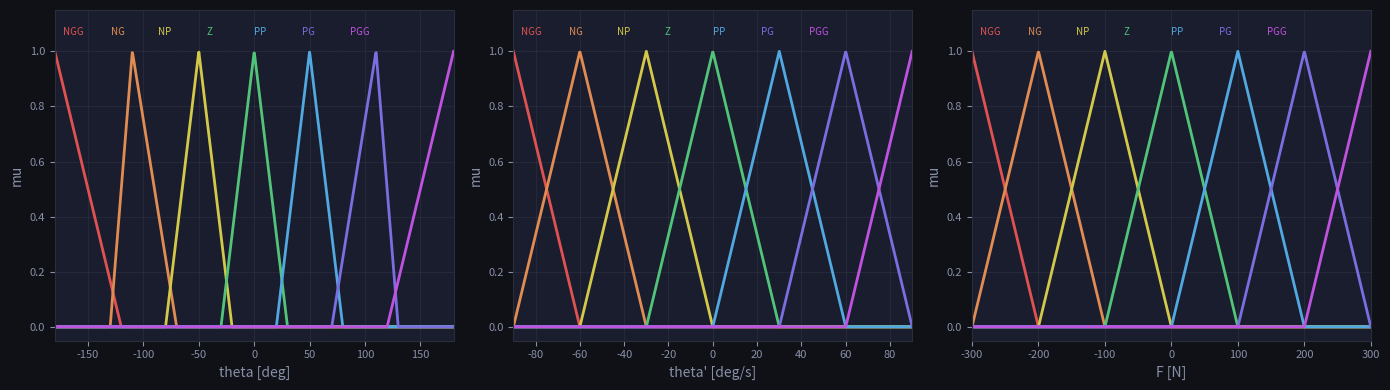
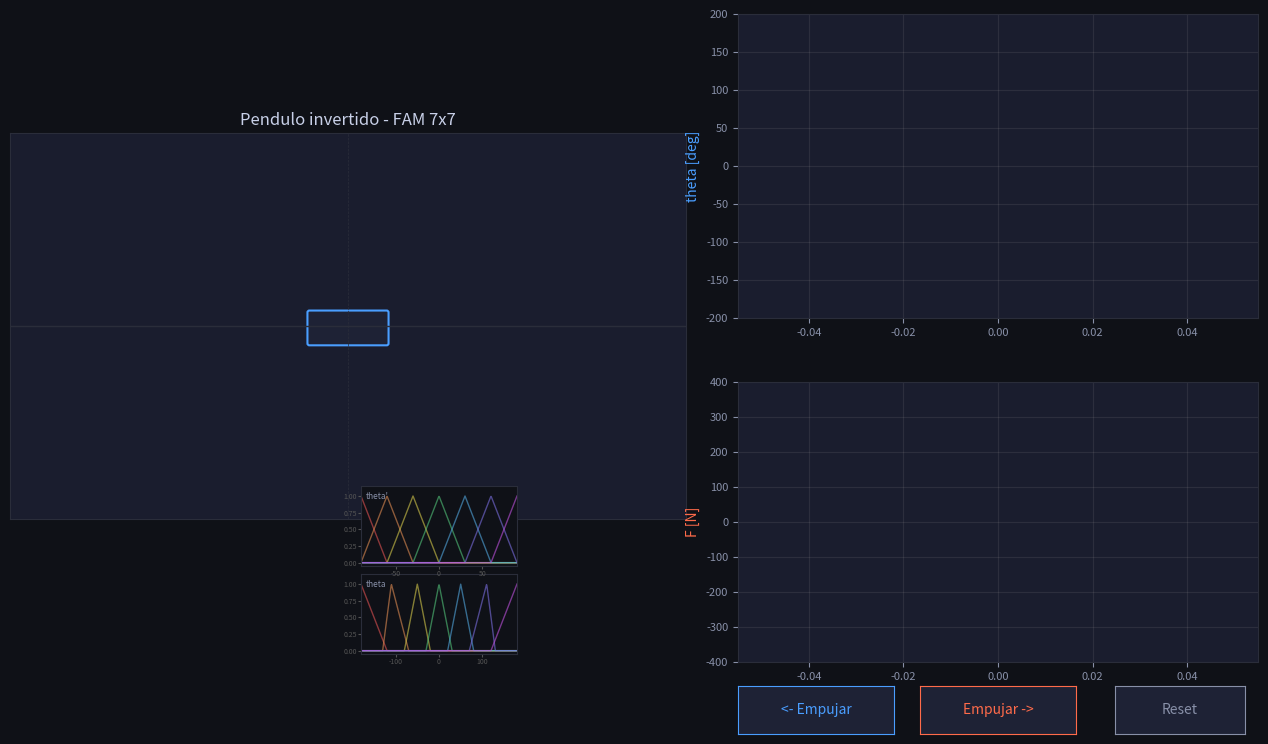

Source code (Python) for these figures, in order:
# -*- coding: utf-8 -*-
import sys
import time
import numpy as np
import matplotlib

if "--no-gui" in sys.argv:
    matplotlib.use("Agg")

import matplotlib.pyplot as plt
import matplotlib.patches as patches
import matplotlib.animation as animation
import matplotlib.widgets as widgets
from scipy import constants

M = 2.0
m = 1.0
l = 1.0
g = constants.g

CONJUNTOS = ["NGG", "NG", "NP", "Z", "PP", "PG", "PGG"]
IDX = {n: i for i, n in enumerate(CONJUNTOS)}
COLORES = ["#e05252", "#e08c52", "#d4c84a", "#52c47a", "#52a8e0", "#7a6ee0", "#c052e0"]

THETA_SPECS = {
    "NGG": ("left", -180.0, -120.0),
    "NG": ("tri", -130.0, -110.0, -70.0),
    "NP": ("tri", -80.0, -50.0, -20.0),
    "Z": ("tri", -30.0, 0.0, 30.0),
    "PP": ("tri", 20.0, 50.0, 80.0),
    "PG": ("tri", 70.0, 110.0, 130.0),
    "PGG": ("right", 120.0, 180.0),
}
DTHETA_SPECS = {
    "NGG": ("left", -90.0, -60.0),
    "NG": ("tri", -90.0, -60.0, -30.0),
    "NP": ("tri", -60.0, -30.0, 0.0),
    "Z": ("tri", -30.0, 0.0, 30.0),
    "PP": ("tri", 0.0, 30.0, 60.0),
    "PG": ("tri", 30.0, 60.0, 90.0),
    "PGG": ("right", 60.0, 90.0),
}
F_SPECS = {
    "NGG": ("left", -300.0, -200.0),
    "NG": ("tri", -300.0, -200.0, -100.0),
    "NP": ("tri", -200.0, -100.0, 0.0),
    "Z": ("tri", -100.0, 0.0, 100.0),
    "PP": ("tri", 0.0, 100.0, 200.0),
    "PG": ("tri", 100.0, 200.0, 300.0),
    "PGG": ("right", 200.0, 300.0),
}
F_UNIVERSE = np.linspace(-300.0, 300.0, 1201)

FAM = np.array([
    [IDX["PGG"], IDX["PGG"], IDX["PGG"], IDX["PP"],  IDX["PP"],  IDX["NP"],  IDX["NP"]],
    [IDX["PGG"], IDX["PGG"], IDX["PG"],  IDX["PP"],  IDX["Z"],   IDX["NP"],  IDX["NG"]],
    [IDX["PGG"], IDX["PGG"], IDX["PP"],  IDX["PP"],  IDX["NP"],  IDX["NP"],  IDX["NGG"]],
    [IDX["PGG"], IDX["PG"],  IDX["PP"],  IDX["Z"],   IDX["NP"],  IDX["NG"],  IDX["NGG"]],
    [IDX["PGG"], IDX["PP"],  IDX["PP"],  IDX["NP"],  IDX["NP"],  IDX["NGG"], IDX["NGG"]],
    [IDX["PG"],  IDX["PP"],  IDX["Z"],   IDX["NP"],  IDX["NG"],  IDX["NGG"], IDX["NGG"]],
    [IDX["PP"],  IDX["PP"],  IDX["NP"],  IDX["NP"],  IDX["NGG"], IDX["NGG"], IDX["NGG"]],
])


def normalizar_angulo(theta_deg):
    return (theta_deg + 180.0) % 360.0 - 180.0


def mu_left(x, full_until, zero_at):
    if x <= full_until:
        return 1.0
    if x >= zero_at:
        return 0.0
    return (zero_at - x) / (zero_at - full_until)


def mu_right(x, zero_at, full_from):
    if x <= zero_at:
        return 0.0
    if x >= full_from:
        return 1.0
    return (x - zero_at) / (full_from - zero_at)


def mu_tri(x, left, center, right):
    if x <= left or x >= right:
        return 0.0
    if x == center:
        return 1.0
    if x < center:
        return (x - left) / (center - left)
    return (right - x) / (right - center)


def mu_eval(x, spec):
    if spec[0] == "left":
        return mu_left(x, spec[1], spec[2])
    if spec[0] == "right":
        return mu_right(x, spec[1], spec[2])
    return mu_tri(x, spec[1], spec[2], spec[3])


def mu_scalar(x, specs):
    return np.array([mu_eval(x, specs[n]) for n in CONJUNTOS], dtype=float)


def mu_vector(x_arr, specs):
    out = np.zeros((len(CONJUNTOS), len(x_arr)))
    for k, x in enumerate(x_arr):
        out[:, k] = mu_scalar(float(x), specs)
    return out


MU_F_BASE = mu_vector(F_UNIVERSE, F_SPECS)


def controlador_fam(theta_deg, dtheta_deg):
    theta_deg = np.clip(theta_deg, -180.0, 180.0)
    dtheta_deg = np.clip(dtheta_deg, -90.0, 90.0)
    mu_t = mu_scalar(theta_deg, THETA_SPECS)
    mu_dt = mu_scalar(dtheta_deg, DTHETA_SPECS)
    alpha = np.minimum(mu_dt[:, None], mu_t[None, :])
    mu_salida = np.zeros(len(F_UNIVERSE))
    for i in range(7):
        for j in range(7):
            a = alpha[i, j]
            if a > 1e-9:
                np.maximum(mu_salida, np.minimum(a, MU_F_BASE[FAM[i, j]]), out=mu_salida)
    area = np.trapezoid(mu_salida, F_UNIVERSE)
    if area < 1e-9:
        return 0.0
    f = -float(np.trapezoid(F_UNIVERSE * mu_salida, F_UNIVERSE) / area)
    
    return f


def calcula_aceleracion(theta_rad, v_rad, f_N):
    num = g * np.sin(theta_rad) + np.cos(theta_rad) * ((-f_N - m * l * v_rad**2 * np.sin(theta_rad)) / (M + m))
    den = l * (4.0 / 3.0 - m * np.cos(theta_rad) ** 2 / (M + m))
    return num / den


def graficar_particiones():
    fig, axes = plt.subplots(1, 3, figsize=(14, 4))
    fig.patch.set_facecolor("#0f1117")
    cfgs = [(axes[0], THETA_SPECS, "theta [deg]", -180, 180), (axes[1], DTHETA_SPECS, "theta' [deg/s]", -90, 90), (axes[2], F_SPECS, "F [N]", -300, 300)]
    for ax, specs, xlabel, xmin, xmax in cfgs:
        ax.set_facecolor("#1a1d2e")
        ax.set_xlim(xmin, xmax)
        ax.set_ylim(-0.05, 1.15)
        ax.grid(True, alpha=0.08)
        ax.axhline(0, color="#2a2d3a", lw=0.8)
        ax.axhline(1, color="#2a2d3a", lw=0.5, ls=":")
        ax.axvline(0, color="#2a2d3a", lw=0.5, ls="--")
        ax.tick_params(colors="#8890a8", labelsize=8)
        ax.set_xlabel(xlabel, color="#8890a8")
        ax.set_ylabel("mu", color="#8890a8")
        for sp in ax.spines.values():
            sp.set_edgecolor("#2a2d3a")
        x = np.linspace(xmin, xmax, 1000)
        mu_all = mu_vector(x, specs)
        for i, nombre in enumerate(CONJUNTOS):
            ax.plot(x, mu_all[i], color=COLORES[i], lw=2)
            ax.text(0.02 + 0.12 * i, 0.95, nombre, transform=ax.transAxes, color=COLORES[i], fontsize=7, va="top")
    plt.tight_layout()
    plt.show()


def simular(delta_t=0.005, theta_0_deg=170.0, v_0_deg=0.0):
    estado = {"theta": np.radians(theta_0_deg), "v": np.radians(v_0_deg), "t": 0.0, "cart_x": 0.0, "empuje": 0.0}
    hist_t, hist_theta, hist_f = [0.0], [normalizar_angulo(theta_0_deg)], [0.0]
    velocidad, l_vis, ventana = 1.0, 1.5, 10.0

    fig = plt.figure(figsize=(13, 8))
    fig.patch.set_facecolor("#0f1117")
    ax_anim = fig.add_axes([0.02, 0.12, 0.52, 0.84])
    ax_th = fig.add_axes([0.58, 0.55, 0.40, 0.38])
    ax_f = fig.add_axes([0.58, 0.12, 0.40, 0.35])
    for ax in (ax_anim, ax_th, ax_f):
        ax.set_facecolor("#1a1d2e")
        ax.tick_params(colors="#8890a8", labelsize=8)
        for sp in ax.spines.values():
            sp.set_edgecolor("#2a2d3a")

    ax_anim.set_xlim(-3.5, 3.5)
    ax_anim.set_ylim(-2.0, 2.0)
    ax_anim.set_aspect("equal")
    ax_anim.axhline(0, color="#2a2d3a", lw=1)
    ax_anim.axvline(0, color="#2a2d3a", lw=0.5, ls="--")
    ax_anim.set_xticks([])
    ax_anim.set_yticks([])
    ax_anim.set_title("Pendulo invertido - FAM 7x7", color="#c8d0e8")
    carro = patches.FancyBboxPatch((-0.4, -0.18), 0.8, 0.32, boxstyle="round,pad=0.02", facecolor="#1e2235", edgecolor="#4a9eff", lw=1.5)
    ax_anim.add_patch(carro)
    pertiga, = ax_anim.plot([], [], color="#a78bfa", lw=3)
    masa, = ax_anim.plot([], [], "o", color="#a78bfa", ms=14, mec="#7c5cfc", mew=2)
    flecha_ln, = ax_anim.plot([], [], lw=2.5)
    flecha_pt, = ax_anim.plot([], [], ms=9)
    texto = ax_anim.text(-3.3, 1.8, "", color="#c8d0e8", fontsize=9, fontfamily="monospace")

    ax_th.set_ylabel("theta [deg]", color="#4a9eff")
    ax_th.set_ylim(-200, 200)
    ax_th.grid(True, alpha=0.12)
    linea_th, = ax_th.plot([], [], color="#4a9eff", lw=1.2)
    ax_f.set_ylabel("F [N]", color="#ff6b4a")
    ax_f.set_xlabel("t [s]", color="#8890a8")
    ax_f.set_ylim(-400, 400)
    ax_f.grid(True, alpha=0.12)
    linea_f, = ax_f.plot([], [], color="#ff6b4a", lw=1.2)

    ax_mu_t = fig.add_axes([0.29, 0.13, 0.12, 0.10])
    ax_mu_dt = fig.add_axes([0.29, 0.24, 0.12, 0.10])
    for ax_i, specs, xmin, xmax, lbl in [(ax_mu_t, THETA_SPECS, -180, 180, "theta"), (ax_mu_dt, DTHETA_SPECS, -90, 90, "theta'")]:
        ax_i.set_facecolor("#0f1117")
        ax_i.set_xlim(xmin, xmax)
        ax_i.set_ylim(-0.05, 1.15)
        ax_i.tick_params(colors="#555", labelsize=5, length=2, pad=1)
        for sp in ax_i.spines.values():
            sp.set_edgecolor("#2a2d3a")
        x = np.linspace(xmin, xmax, 400)
        mu_all = mu_vector(x, specs)
        for i in range(7):
            ax_i.plot(x, mu_all[i], color=COLORES[i], lw=1.0, alpha=0.6)
        ax_i.text(0.03, 0.84, lbl, transform=ax_i.transAxes, color="#8890a8", fontsize=6)
    linea_cur_t, = ax_mu_t.plot([], [], color="white", lw=0.8, ls="--")
    linea_cur_dt, = ax_mu_dt.plot([], [], color="white", lw=0.8, ls="--")
    puntos_t = [ax_mu_t.plot([], [], "o", color=COLORES[i], ms=3)[0] for i in range(7)]
    puntos_dt = [ax_mu_dt.plot([], [], "o", color=COLORES[i], ms=3)[0] for i in range(7)]

    ax_btn_l = fig.add_axes([0.58, 0.03, 0.12, 0.06])
    ax_btn_r = fig.add_axes([0.72, 0.03, 0.12, 0.06])
    ax_btn_rst = fig.add_axes([0.87, 0.03, 0.10, 0.06])
    btn_l = widgets.Button(ax_btn_l, "<- Empujar", color="#1e2235", hovercolor="#2a3050")
    btn_r = widgets.Button(ax_btn_r, "Empujar ->", color="#1e2235", hovercolor="#2a3050")
    btn_rst = widgets.Button(ax_btn_rst, "Reset", color="#1e2235", hovercolor="#2a3050")
    for btn, c in [(btn_l, "#4a9eff"), (btn_r, "#ff6b4a"), (btn_rst, "#8890a8")]:
        for sp in btn.ax.spines.values():
            sp.set_edgecolor(c)
        btn.label.set_color(c)

    empuje_n, empuje_dt, empuje_fin = 250.0, 0.15, [0.0]

    def empujar_izq(event):
        estado["empuje"] = -empuje_n
        empuje_fin[0] = estado["t"] + empuje_dt

    def empujar_der(event):
        estado["empuje"] = empuje_n
        empuje_fin[0] = estado["t"] + empuje_dt

    def reset(event):
        estado["theta"] = np.radians(theta_0_deg)
        estado["v"] = np.radians(v_0_deg)
        estado["t"] = 0.0
        estado["cart_x"] = 0.0
        estado["empuje"] = 0.0
        empuje_fin[0] = 0.0
        hist_t[:] = [0.0]
        hist_theta[:] = [normalizar_angulo(theta_0_deg)]
        hist_f[:] = [0.0]

    btn_l.on_clicked(empujar_izq)
    btn_r.on_clicked(empujar_der)
    btn_rst.on_clicked(reset)

    _last_wall = [time.perf_counter()]

    def update(_):
        now = time.perf_counter()
        sim_time = min((now - _last_wall[0]) * velocidad, delta_t * 10)
        _last_wall[0] = now
        steps = max(1, int(sim_time / delta_t))
        for _ in range(steps):
            if estado["t"] > empuje_fin[0]:
                estado["empuje"] = 0.0
            th_norm = normalizar_angulo(np.degrees(estado["theta"]))
            vd_deg = np.degrees(estado["v"])
            f_ctrl = controlador_fam(th_norm, vd_deg)
            f_total = f_ctrl + estado["empuje"]
            a = calcula_aceleracion(estado["theta"], estado["v"], f_total)
            v_prev = estado["v"]
            estado["theta"] += v_prev * delta_t + 0.5 * a * delta_t**2
            estado["v"] += a * delta_t
            estado["t"] += delta_t
            estado["cart_x"] = np.clip(estado["cart_x"] - f_total * delta_t * 0.005, -2.8, 2.8)
            hist_t.append(estado["t"])
            hist_theta.append(normalizar_angulo(np.degrees(estado["theta"])))
            hist_f.append(f_total)

        cx = estado["cart_x"]
        th = estado["theta"]
        th_norm = normalizar_angulo(np.degrees(th))
        vd_deg = np.degrees(estado["v"])
        f_ctrl_act = hist_f[-1] - estado["empuje"]
        carro.set_x(cx - 0.4)
        px, py = cx + l_vis * np.sin(th), l_vis * np.cos(th)
        pertiga.set_data([cx, px], [0, py])
        masa.set_data([px], [py])
        color_f = "#4a9eff" if f_ctrl_act >= 0 else "#ff6b4a"
        x_tip = cx - np.clip(f_ctrl_act / 300.0, -1.0, 1.0)
        flecha_ln.set_data([cx, x_tip], [-0.12, -0.12])
        flecha_ln.set_color(color_f)
        flecha_pt.set_data([x_tip], [-0.12])
        flecha_pt.set_color(color_f)
        flecha_pt.set_marker("<" if f_ctrl_act >= 0 else ">")
        extra = f"  [EMPUJE {estado['empuje']:+.0f}N]" if estado["empuje"] != 0 else ""
        texto.set_text(f"t={estado['t']:.1f}s   theta={th_norm:.1f} deg{extra}\ntheta'={vd_deg:.1f} deg/s   F_ctrl={f_ctrl_act:.0f} N")
        t0 = max(0.0, estado["t"] - ventana)
        ax_th.set_xlim(t0, t0 + ventana)
        ax_f.set_xlim(t0, t0 + ventana)
        linea_th.set_data(hist_t, hist_theta)
        linea_f.set_data(hist_t, hist_f)
        linea_cur_t.set_data([th_norm, th_norm], [-0.05, 1.15])
        linea_cur_dt.set_data([np.clip(vd_deg, -90, 90), np.clip(vd_deg, -90, 90)], [-0.05, 1.15])
        mu_t_cur = mu_scalar(th_norm, THETA_SPECS)
        mu_dt_cur = mu_scalar(np.clip(vd_deg, -90, 90), DTHETA_SPECS)
        for i in range(7):
            puntos_t[i].set_data([th_norm], [mu_t_cur[i]])
            puntos_dt[i].set_data([np.clip(vd_deg, -90, 90)], [mu_dt_cur[i]])
        return carro, pertiga, masa, flecha_ln, flecha_pt, linea_th, linea_f, texto, linea_cur_t, linea_cur_dt, *puntos_t, *puntos_dt

    ani = animation.FuncAnimation(fig, update, frames=None, interval=20, blit=False, cache_frame_data=False)
    return fig, ani


if __name__ == "__main__":
    if "--no-gui" in sys.argv:
        print("Chequeo rapido del controlador")
        for theta in [0, 10, 20, 33, 45, 60]:
            print(f"theta={theta:5.1f} deg -> F={controlador_fam(theta, 0.0):8.3f} N")
    else:
        graficar_particiones()
        fig, ani = simular(delta_t=0.005, theta_0_deg=170.0, v_0_deg=0.0)
        plt.show()
